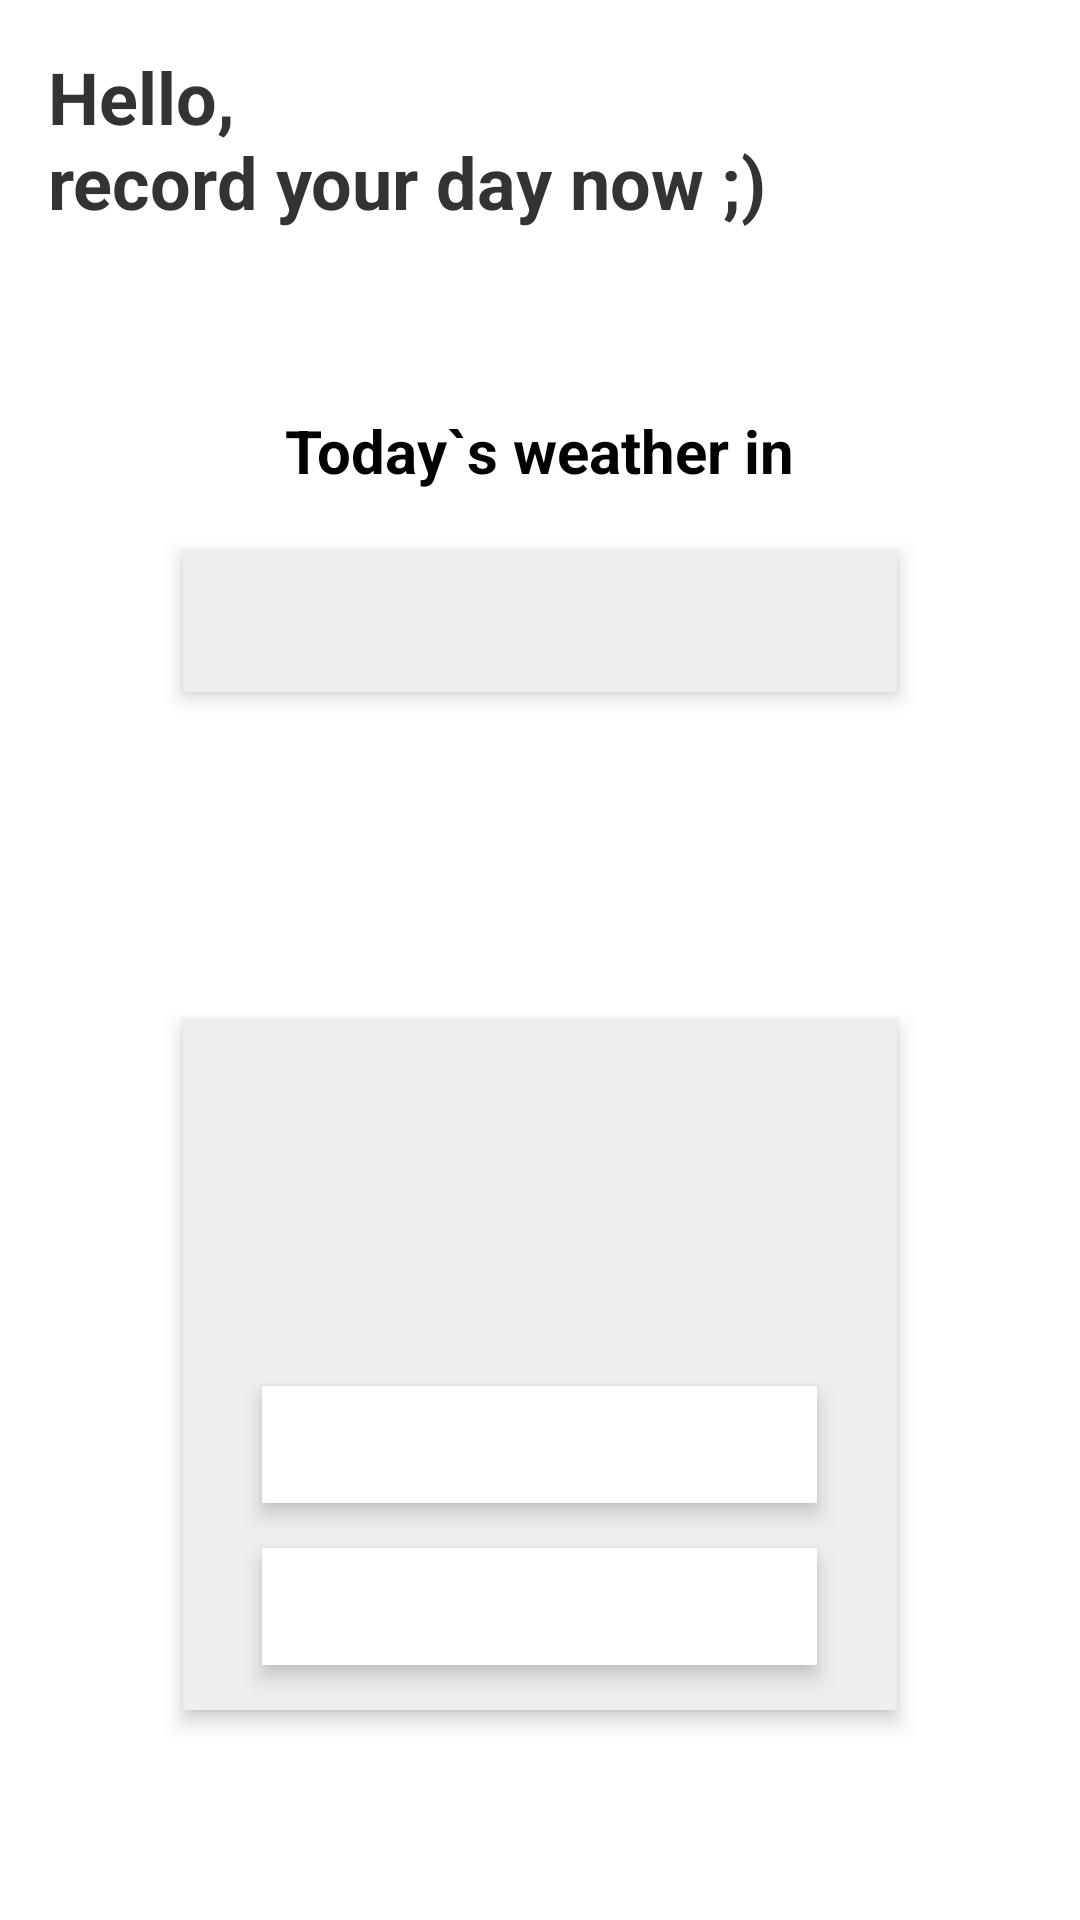

Here is an Android app screen rendered from its layout file. Give the layout XML and the strings, colors and styles it references.
<!-- AndroidManifest.xml: application theme Theme.MoodAPP -->
<!-- res/layout/fragment_home.xml -->
<?xml version="1.0" encoding="utf-8"?>
<androidx.appcompat.widget.LinearLayoutCompat xmlns:android="http://schemas.android.com/apk/res/android"
    android:layout_width="match_parent"
    android:layout_height="match_parent"
    android:orientation="vertical">

    <androidx.appcompat.widget.AppCompatTextView
        android:layout_width="match_parent"
        android:layout_height="wrap_content"
        android:layout_marginTop="16dp"
        android:text="@string/home_top"
        android:textColor="@color/dark"
        android:textSize="24sp"
        android:textStyle="bold"
        android:paddingStart="16dp"
        android:paddingEnd="16dp" />

    <TextView
        android:layout_width="wrap_content"
        android:layout_height="wrap_content"
        android:layout_gravity="center_horizontal"
        android:layout_marginTop="60dp"
        android:lineSpacingExtra="-2sp"
        android:text="@string/today_s_wea"
        android:textColor="@color/black"
        android:textSize="20sp"
        android:textStyle="bold" />

    <androidx.appcompat.widget.AppCompatTextView
        android:id="@+id/home_city"
        android:layout_width="238dp"
        android:layout_height="47dp"
        android:layout_gravity="center_horizontal"
        android:layout_marginTop="20dp"
        android:textStyle="bold"
        android:textColor="@color/dark"
        android:textSize="16sp"
        android:background="@color/gray"
        android:elevation="4dp"
        android:gravity="center" />

    <androidx.appcompat.widget.AppCompatImageView
        android:id="@+id/home_icon"
        android:layout_width="69dp"
        android:layout_height="69dp"
        android:scaleType="centerCrop"
        android:layout_gravity="center_horizontal"
        android:layout_marginTop="20dp" />
    <androidx.appcompat.widget.LinearLayoutCompat
        android:layout_width="238dp"
        android:layout_height="wrap_content"
        android:paddingTop="15dp"
        android:layout_gravity="center_horizontal"
        android:gravity="center_horizontal"
        android:orientation="vertical"
        android:layout_marginTop="20dp"
        android:background="@color/gray"
        android:elevation="4dp">

        <TextView
            android:id="@+id/home_temp"
            android:layout_width="wrap_content"
            android:layout_height="wrap_content"
            android:layout_alignParentTop="true"
            android:lineSpacingExtra="-2sp"
            android:textColor="@color/black"
            android:textStyle="bold" />

        <TextView
            android:id="@+id/home_feels_like"
            android:layout_width="wrap_content"
            android:layout_height="wrap_content"
            android:layout_marginTop="15dp"
            android:lineSpacingExtra="-1sp"
            android:textColor="@color/black"
            android:textStyle="bold" />

        <androidx.appcompat.widget.AppCompatEditText
            android:id="@+id/home_description"
            android:layout_width="wrap_content"
            android:layout_height="wrap_content"
            android:background="@color/transparent"
            android:inputType="textCapWords"
            android:layout_marginTop="15dp"
            android:lineSpacingExtra="-1sp"
            android:textColor="@color/black"
            android:textStyle="bold" />

        <androidx.appcompat.widget.AppCompatTextView
            android:id="@+id/home_pressure"
            android:layout_width="185dp"
            android:layout_height="39dp"
            android:layout_marginTop="15dp"
            android:textColor="@color/black"
            android:gravity="center"
            android:textSize="13sp"
            android:textStyle="bold"
            android:lineSpacingExtra="-1sp"
            android:background="@color/white"
            android:elevation="4dp"/>

        <androidx.appcompat.widget.AppCompatTextView
            android:id="@+id/home_humidity"
            android:layout_width="185dp"
            android:layout_height="39dp"
            android:layout_marginTop="15dp"
            android:layout_marginBottom="15dp"
            android:gravity="center"
            android:lineSpacingExtra="-1sp"
            android:textColor="@color/black"
            android:textStyle="bold"
            android:background="@color/white"
            android:elevation="4dp" />

    </androidx.appcompat.widget.LinearLayoutCompat>


</androidx.appcompat.widget.LinearLayoutCompat>
<!-- resources referenced by this layout -->
<resources>
  <color name="black">#FF000000</color>
  <color name="dark">#333333</color>
  <color name="gray">#eeeeee</color>
  <color name="transparent">#00000000</color>
  <color name="white">#FFFFFFFF</color>
  <string name="home_top">Hello,\nrecord your day now ;)</string>
  <string name="today_s_wea">Today`s weather in</string>
  <style name="Theme.MoodAPP" parent="Theme.MaterialComponents.DayNight.DarkActionBar">
          
          <item name="colorPrimary">@color/purple_500</item>
          <item name="colorPrimaryVariant">@color/purple_700</item>
          <item name="colorOnPrimary">@color/white</item>
          
          <item name="colorSecondary">@color/teal_200</item>
          <item name="colorSecondaryVariant">@color/teal_700</item>
          <item name="colorOnSecondary">@color/black</item>
          
          <item name="android:statusBarColor">?attr/colorPrimaryVariant</item>
          
      </style>
  <color name="purple_500">#FF6200EE</color>
  <color name="purple_700">#FF3700B3</color>
  <color name="teal_200">#FF03DAC5</color>
  <color name="teal_700">#FF018786</color>
</resources>
